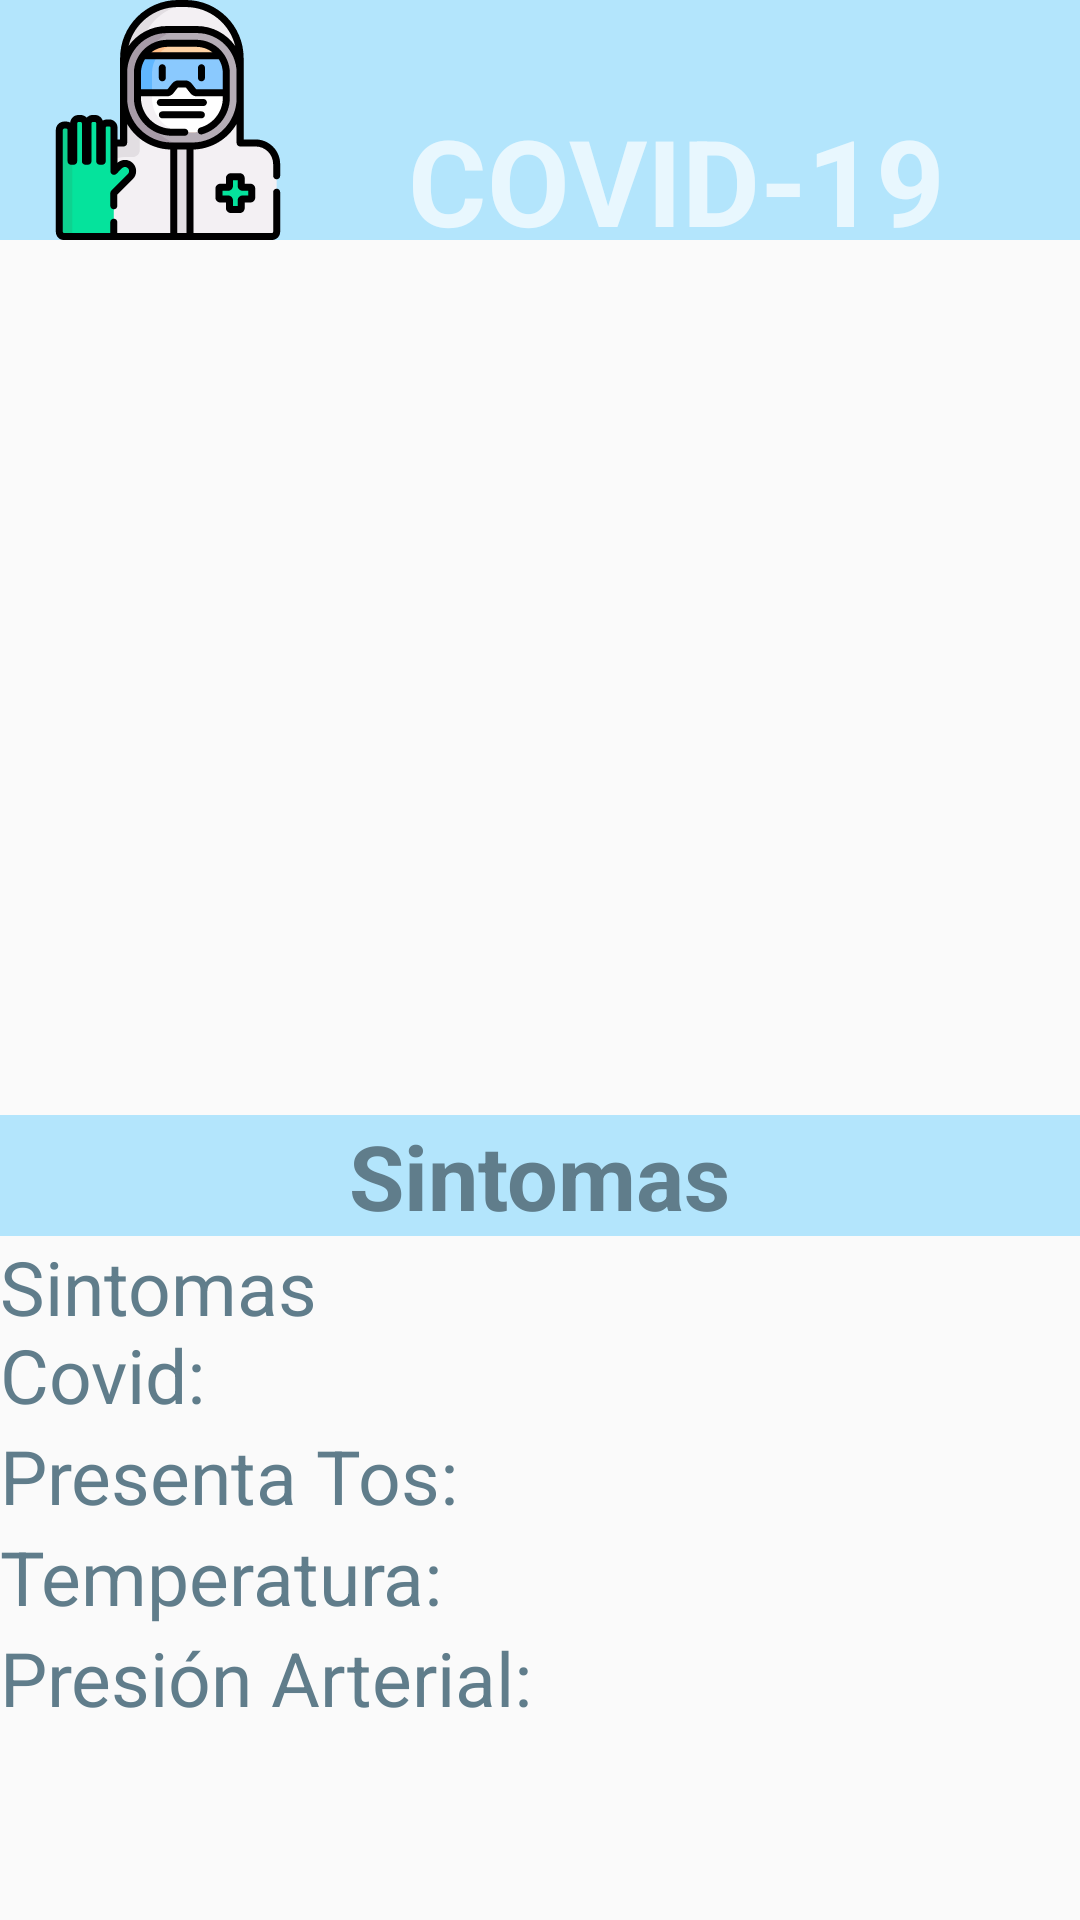

Reconstruct the res/layout file that produces this screen, plus the resources it refers to.
<!-- AndroidManifest.xml: application theme AppTheme -->
<!-- res/layout/activity_ver_pacientes.xml -->
<?xml version="1.0" encoding="utf-8"?>
<LinearLayout xmlns:android="http://schemas.android.com/apk/res/android"
    xmlns:app="http://schemas.android.com/apk/res-auto"
    xmlns:tools="http://schemas.android.com/tools"
    android:layout_width="match_parent"
    android:layout_height="match_parent"
    android:orientation="vertical"
    tools:context=".VerPacientesActivity">
    <include layout="@layout/toolbar"></include>
    <ImageView
        android:layout_marginTop="@dimen/margin_top_paciente"
        android:layout_gravity="center"
        android:id="@+id/image_pacie_view"
        android:layout_width="wrap_content"
        android:layout_height="wrap_content"></ImageView>
    <TextView
    android:textSize="@dimen/tamaño_letra_list"
    android:layout_width="match_parent"
    android:layout_marginTop="@dimen/margin_top_paciente"
    android:layout_height="wrap_content"
    android:gravity="center_horizontal"
    android:id="@+id/nombrePacienteTxt"
    ></TextView>
    <TextView
        android:textSize="@dimen/tamaño_letra_list"
        android:layout_width="match_parent"
        android:layout_marginTop="@dimen/margin_top_paciente"
        android:layout_height="wrap_content"
        android:gravity="center_horizontal"
        android:id="@+id/apellidoPacienteTxt"
        ></TextView>
    <TextView
        android:textSize="@dimen/tamaño_letra_list"
        android:layout_width="match_parent"
        android:layout_marginTop="@dimen/margin_top_paciente"
        android:layout_height="wrap_content"
        android:gravity="center_horizontal"
        android:id="@+id/RUTPacienteTxt"
        ></TextView>
    <TextView
        android:textSize="@dimen/tamaño_letra_list"
        android:layout_width="match_parent"
        android:layout_marginTop="@dimen/margin_top_paciente"
        android:layout_height="wrap_content"
        android:gravity="center_horizontal"
        android:id="@+id/fechaPacienteTxt"
        ></TextView>
    <TextView
        android:textSize="@dimen/tamaño_letra_list"
        android:layout_width="match_parent"
        android:layout_marginTop="@dimen/margin_top_paciente"
        android:layout_height="wrap_content"
        android:gravity="center_horizontal"
        android:id="@+id/areaPacienteTxt"
        ></TextView>
    <LinearLayout
        android:background="@color/primary_light"
        android:gravity="center_horizontal"
        android:layout_width="match_parent"
        android:layout_height="wrap_content">
    <TextView
        android:textStyle="bold"
        android:layout_gravity="center_horizontal"
        android:textColor="@color/accent"
        android:textSize="@dimen/tamaño_letra_list"
        android:text="Sintomas"
        android:layout_width="wrap_content"
        android:layout_height="wrap_content"></TextView>
    </LinearLayout>
<LinearLayout
    android:layout_width="match_parent"
    android:layout_height="wrap_content"
    android:orientation="horizontal">
    <TextView
        android:layout_weight="1"
        android:textColor="@color/accent"
        android:textSize="@dimen/tamaño_opcion"
        android:text="Sintomas Covid:"
        android:layout_width="match_parent"
        android:layout_height="wrap_content"></TextView>

    <TextView
        android:id="@+id/sintomasPacienteTxt"
        android:layout_weight="1"
        android:layout_width="match_parent"
        android:layout_height="wrap_content"
        android:textSize="@dimen/tamaño_opcion"
        ></TextView>
</LinearLayout>
    <LinearLayout
        android:layout_width="match_parent"
        android:layout_height="wrap_content"
        android:orientation="horizontal">
        <TextView
            android:layout_weight="1"
            android:textColor="@color/accent"
            android:textSize="@dimen/tamaño_opcion"
            android:text="Presenta Tos:"
            android:layout_width="match_parent"
            android:layout_height="wrap_content"></TextView>

        <TextView
            android:id="@+id/tosPacienteTxt"
            android:layout_weight="1"
            android:layout_width="match_parent"
            android:layout_height="wrap_content"
            android:textSize="@dimen/tamaño_opcion"
            ></TextView>
    </LinearLayout>
    <LinearLayout
        android:layout_width="match_parent"
        android:layout_height="wrap_content"
        android:orientation="horizontal">
        <TextView
            android:layout_weight="1"
            android:textColor="@color/accent"
            android:textSize="@dimen/tamaño_opcion"
            android:text="Temperatura:"
            android:layout_width="match_parent"
            android:layout_height="wrap_content"></TextView>

        <TextView
            android:id="@+id/temperaturaPacienteTxt"
            android:layout_weight="1"
            android:layout_width="match_parent"
            android:layout_height="wrap_content"
            android:textSize="@dimen/tamaño_opcion"
            ></TextView>
    </LinearLayout>
    <LinearLayout
        android:layout_width="match_parent"
        android:layout_height="wrap_content"
        android:orientation="horizontal">
        <TextView
            android:layout_weight="1"
            android:textColor="@color/accent"
            android:textSize="@dimen/tamaño_opcion"
            android:text="Presión Arterial:"
            android:layout_width="match_parent"
            android:layout_height="wrap_content"></TextView>

        <TextView
            android:id="@+id/presionPacienteTxt"
            android:layout_weight="1"
            android:layout_width="match_parent"
            android:layout_height="wrap_content"
            android:textSize="@dimen/tamaño_opcion"
            ></TextView>
    </LinearLayout>


</LinearLayout>
<!-- res/layout/toolbar.xml (included above) -->
<?xml version="1.0" encoding="utf-8"?>
<androidx.appcompat.widget.Toolbar
    xmlns:app="http://schemas.android.com/apk/res-auto"
    xmlns:android="http://schemas.android.com/apk/res/android"
    android:layout_width="match_parent"
    android:minHeight="?attr/actionBarSize"
    android:background="@color/primary_light"
    app:popupTheme="@style/Theme.AppCompat.Light"
    android:id="@+id/toolbar"
    android:theme="@style/ThemeOverlay.AppCompat.Dark.ActionBar"
    android:layout_height="wrap_content">

    <LinearLayout
        android:orientation="horizontal"
        android:layout_width="match_parent"
        android:layout_height="wrap_content">
        <ImageView
            android:src="@drawable/ic_traje_de_seguridad"
            android:layout_width="80dp"
            android:layout_height="80dp"
           ></ImageView>
<TextView
    android:text="COVID-19"
    android:textStyle="bold"
    android:layout_gravity="center"
    android:layout_marginLeft="@dimen/margin_left_titulo_app"
    android:textSize="@dimen/tituloapp_size"
    android:layout_width="wrap_content"
    android:layout_height="wrap_content"
    android:layout_marginTop="20dp"></TextView>

    </LinearLayout>

</androidx.appcompat.widget.Toolbar>
<!-- resources referenced by this layout -->
<resources>
  <color name="accent">#607D8B</color>
  <color name="primary_light">#B3E5FC</color>
  <dimen name="margin_left_titulo_app">40dp</dimen>
  <dimen name="margin_top_paciente">15dp</dimen>
  <dimen name="tituloapp_size">40sp</dimen>
  <!-- drawable ic_traje_de_seguridad: vector/xml drawable (drawable, 10295 chars, omitted) -->
  <style name="AppTheme" parent="Theme.AppCompat.Light.NoActionBar">
          
  
      </style>
</resources>
